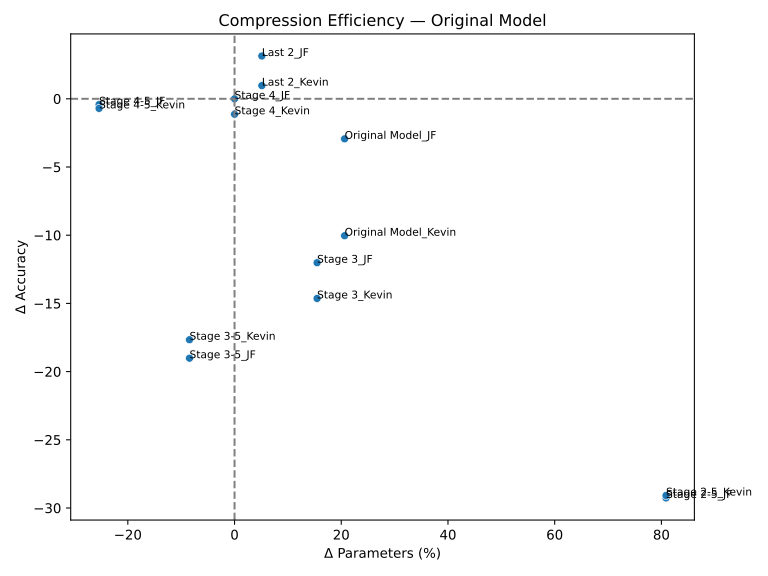

The file beside this chart, header and first rows:
name, ΔAcc, ΔParams(%)
Stage 4_JF, 0.0, 0.0
Stage 3_Kevin, -14.64, 15.47
Stage 3_JF, -12.02, 15.47
Original Model_Kevin, -10.04, 20.63
Original Model_JF, -2.938, 20.63
Last 2_JF, 3.134, 5.116
Last 2_Kevin, 0.964, 5.116
Stage 4_Kevin, -1.136, 0.0
Stage 4-5_JF, -0.426, -25.39
Stage 4-5_Kevin, -0.704, -25.39
Stage 3-5_JF, -19.02, -8.439
Stage 3-5_Kevin, -17.66, -8.439
Stage 2-5_JF, -29.26, 80.87
Stage 2-5_Kevin, -29.08, 80.87
